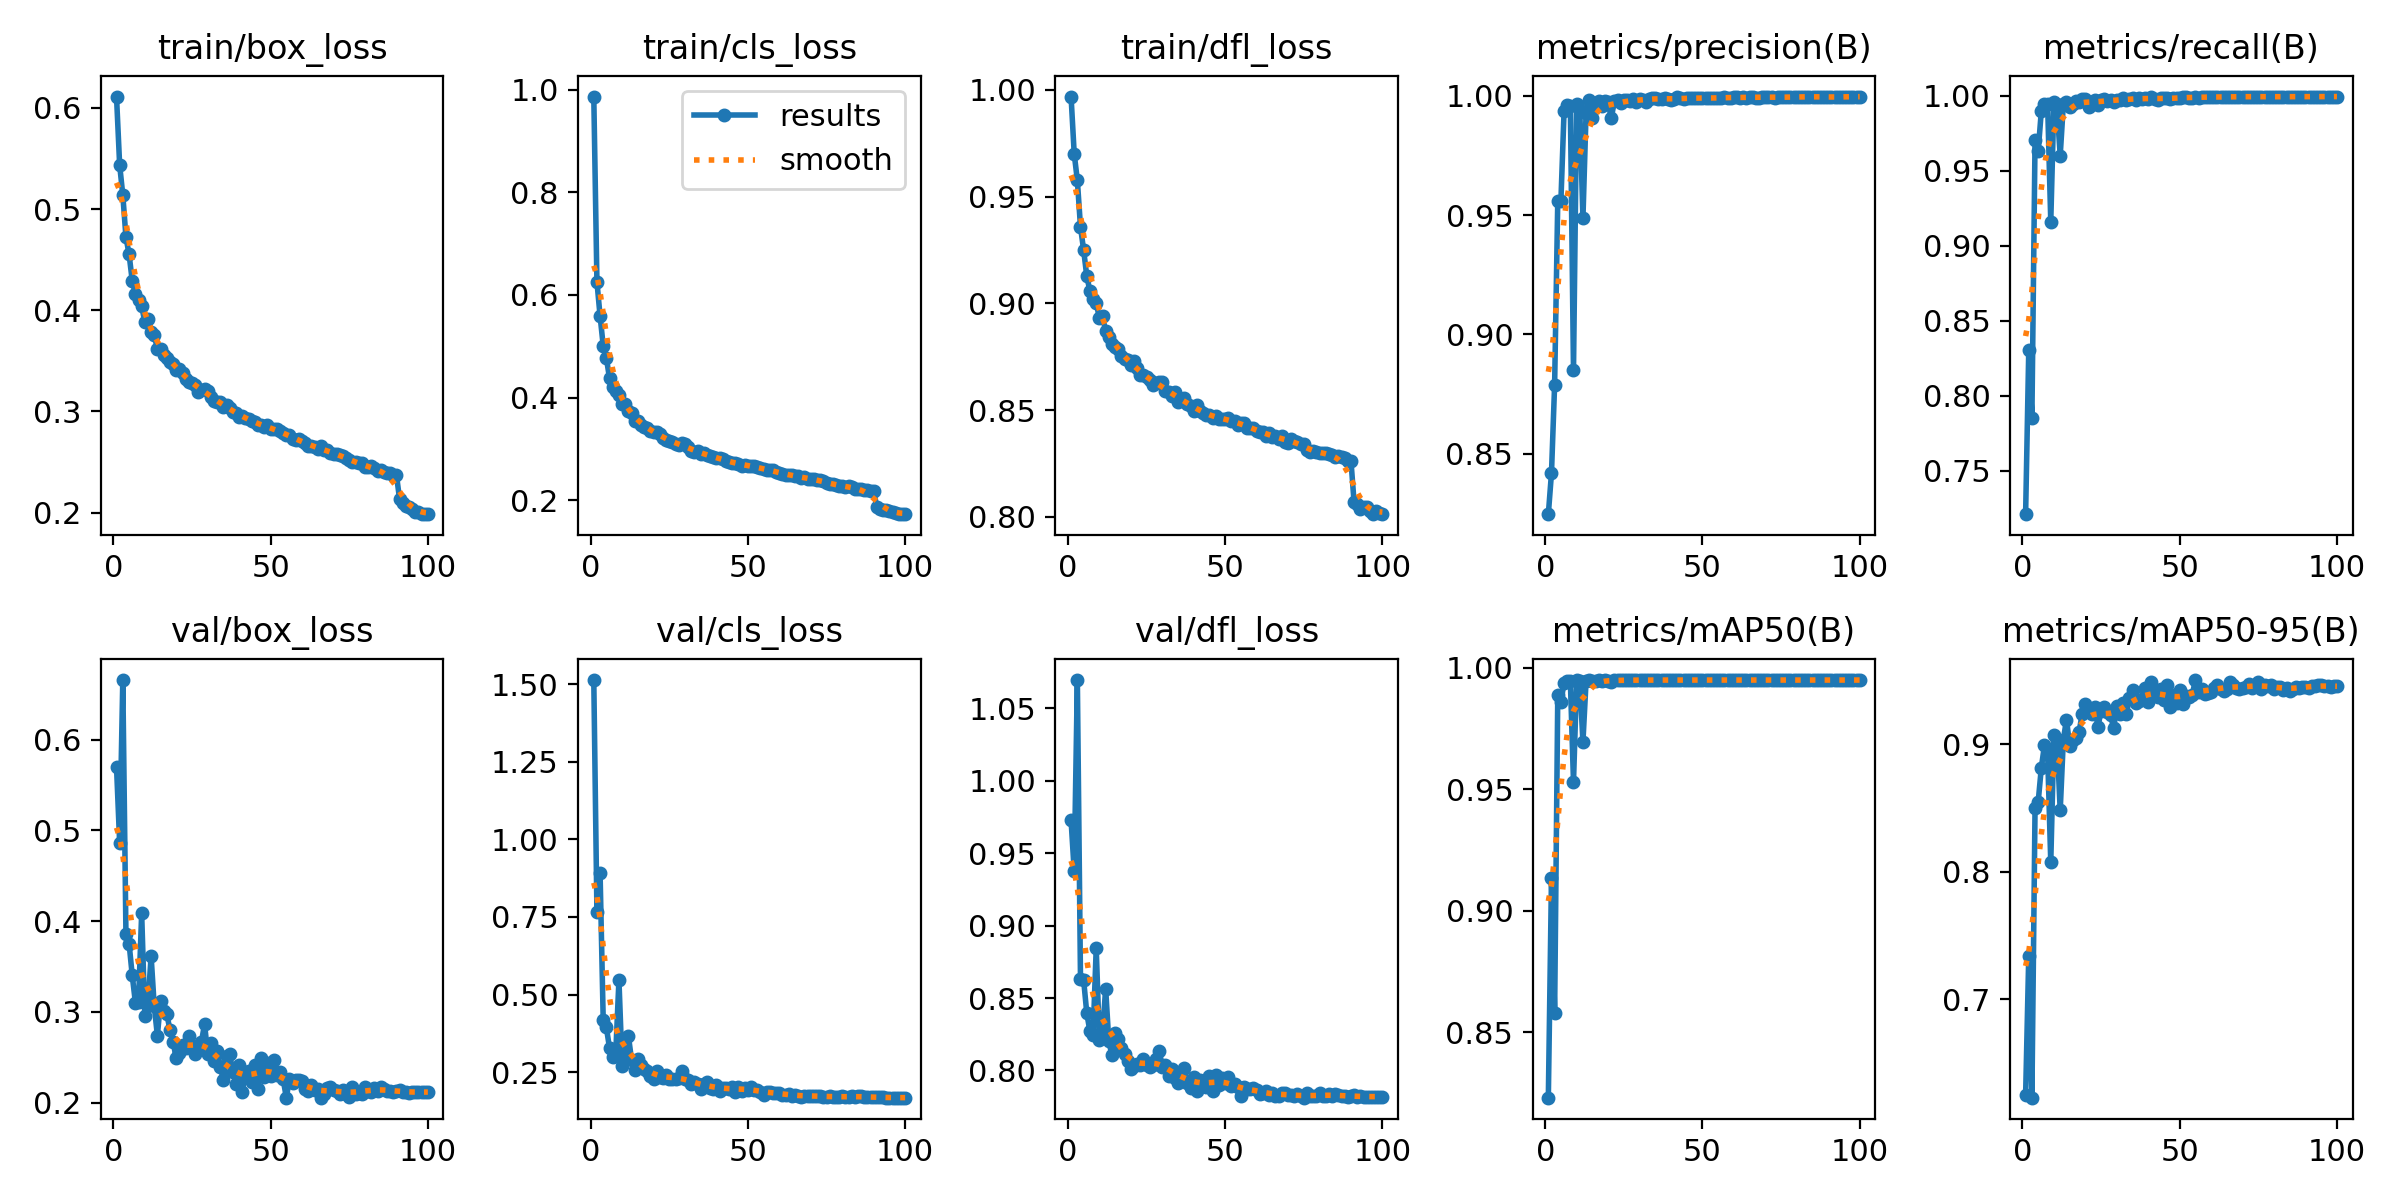

Source data for this figure (header and first rows):
epoch, time, train/box_loss, train/cls_loss, train/dfl_loss, metrics/precision(B), metrics/recall(B), metrics/mAP50(B), metrics/mAP50-95(B), val/box_loss, val/cls_loss, val/dfl_loss, lr/pg0, lr/pg1, lr/pg2
1, 52.77, 0.6112, 0.9864, 0.9968, 0.8246, 0.7212, 0.823, 0.625, 0.5703, 1.514, 0.9728, 0.07007, 0.003326, 0.003326
2, 99.34, 0.5435, 0.6255, 0.9701, 0.8418, 0.8304, 0.9134, 0.7342, 0.4864, 0.7668, 0.9375, 0.04, 0.006593, 0.006593
3, 143.9, 0.5139, 0.5589, 0.9575, 0.8789, 0.7853, 0.8579, 0.623, 0.6657, 0.892, 1.069, 0.009871, 0.009795, 0.009795
4, 187.6, 0.4723, 0.5007, 0.9358, 0.956, 0.9703, 0.9888, 0.8498, 0.3859, 0.4164, 0.8629, 0.009703, 0.009703, 0.009703
5, 231.4, 0.4552, 0.4773, 0.9249, 0.9561, 0.963, 0.9859, 0.8548, 0.3754, 0.3939, 0.8624, 0.009604, 0.009604, 0.009604
6, 275.2, 0.4291, 0.4374, 0.9127, 0.9934, 0.9899, 0.994, 0.8815, 0.3404, 0.3278, 0.8396, 0.009505, 0.009505, 0.009505
7, 319.1, 0.4161, 0.4196, 0.9058, 0.996, 0.9945, 0.9947, 0.8993, 0.3104, 0.2977, 0.827, 0.009406, 0.009406, 0.009406
8, 363.3, 0.4105, 0.4129, 0.902, 0.9958, 0.9941, 0.9945, 0.8925, 0.3115, 0.3142, 0.8243, 0.009307, 0.009307, 0.009307
9, 407.3, 0.4044, 0.4048, 0.9001, 0.8849, 0.9161, 0.9529, 0.8073, 0.4087, 0.5466, 0.8842, 0.009208, 0.009208, 0.009208
10, 451, 0.3881, 0.3866, 0.8932, 0.9967, 0.9957, 0.9949, 0.9069, 0.2956, 0.2711, 0.821, 0.009109, 0.009109, 0.009109
11, 494.6, 0.3911, 0.3864, 0.894, 0.994, 0.9918, 0.9948, 0.9024, 0.3082, 0.2914, 0.8254, 0.00901, 0.00901, 0.00901
12, 538.1, 0.3782, 0.3728, 0.8868, 0.9486, 0.9601, 0.9695, 0.848, 0.3617, 0.367, 0.8565, 0.008911, 0.008911, 0.008911
13, 581.7, 0.3754, 0.3692, 0.8844, 0.9928, 0.9941, 0.9945, 0.9035, 0.3063, 0.29, 0.8201, 0.008812, 0.008812, 0.008812
14, 625.2, 0.3618, 0.3549, 0.8809, 0.998, 0.9958, 0.995, 0.9192, 0.274, 0.2557, 0.8106, 0.008713, 0.008713, 0.008713
15, 668.8, 0.3615, 0.3548, 0.8797, 0.9907, 0.9926, 0.9946, 0.8989, 0.312, 0.2931, 0.8261, 0.008614, 0.008614, 0.008614
16, 712.4, 0.3562, 0.3471, 0.8787, 0.9964, 0.9945, 0.9948, 0.903, 0.3008, 0.2718, 0.8214, 0.008515, 0.008515, 0.008515
17, 756, 0.3533, 0.3434, 0.8755, 0.9976, 0.9963, 0.9949, 0.9046, 0.2976, 0.2602, 0.8153, 0.008416, 0.008416, 0.008416
18, 799.7, 0.349, 0.3399, 0.8739, 0.9959, 0.9954, 0.9947, 0.9096, 0.2802, 0.2533, 0.8117, 0.008317, 0.008317, 0.008317
19, 843.2, 0.3471, 0.334, 0.8736, 0.9978, 0.9977, 0.995, 0.9237, 0.2668, 0.2387, 0.8063, 0.008218, 0.008218, 0.008218
20, 886.9, 0.3411, 0.3327, 0.8709, 0.9975, 0.9976, 0.9948, 0.9312, 0.2489, 0.2264, 0.8008, 0.008119, 0.008119, 0.008119
21, 930.6, 0.3422, 0.3319, 0.8729, 0.9905, 0.9924, 0.9942, 0.9252, 0.2549, 0.2525, 0.8028, 0.00802, 0.00802, 0.00802
22, 974.3, 0.3384, 0.329, 0.8699, 0.9977, 0.9955, 0.995, 0.9235, 0.2635, 0.2327, 0.8044, 0.007921, 0.007921, 0.007921
23, 1018, 0.3316, 0.3216, 0.8663, 0.9981, 0.9968, 0.995, 0.9289, 0.2608, 0.2321, 0.8037, 0.007822, 0.007822, 0.007822
24, 1063, 0.3294, 0.3174, 0.8666, 0.9969, 0.9937, 0.9949, 0.9137, 0.2737, 0.2392, 0.8081, 0.007723, 0.007723, 0.007723
25, 1106, 0.3283, 0.3144, 0.8656, 0.9982, 0.9969, 0.995, 0.9259, 0.2625, 0.2292, 0.8038, 0.007624, 0.007624, 0.007624
26, 1150, 0.3263, 0.3127, 0.8641, 0.9982, 0.9975, 0.995, 0.9293, 0.2535, 0.2263, 0.8024, 0.007525, 0.007525, 0.007525
27, 1195, 0.3194, 0.3089, 0.8616, 0.9976, 0.9966, 0.9949, 0.925, 0.263, 0.2263, 0.8037, 0.007426, 0.007426, 0.007426
28, 1239, 0.321, 0.3072, 0.8625, 0.9985, 0.9969, 0.995, 0.923, 0.267, 0.2304, 0.8078, 0.007327, 0.007327, 0.007327
29, 1283, 0.3222, 0.3113, 0.8632, 0.9975, 0.9958, 0.995, 0.9123, 0.2867, 0.2541, 0.8136, 0.007228, 0.007228, 0.007228
30, 1327, 0.3198, 0.3086, 0.8632, 0.9986, 0.9969, 0.995, 0.9297, 0.2535, 0.2272, 0.8022, 0.007129, 0.007129, 0.007129
31, 1370, 0.314, 0.3031, 0.8587, 0.9983, 0.9972, 0.995, 0.9232, 0.2659, 0.2232, 0.8037, 0.00703, 0.00703, 0.00703
32, 1414, 0.3104, 0.2955, 0.8587, 0.9976, 0.9984, 0.995, 0.9321, 0.2456, 0.2125, 0.7963, 0.006931, 0.006931, 0.006931
33, 1458, 0.3098, 0.2946, 0.8567, 0.9986, 0.997, 0.995, 0.9234, 0.2566, 0.2181, 0.8014, 0.006832, 0.006832, 0.006832
34, 1501, 0.3095, 0.2963, 0.8583, 0.9992, 0.9977, 0.995, 0.9359, 0.2399, 0.2114, 0.7947, 0.006733, 0.006733, 0.006733
35, 1545, 0.3039, 0.2898, 0.8537, 0.9992, 0.9982, 0.995, 0.9426, 0.225, 0.1968, 0.7913, 0.006634, 0.006634, 0.006634
36, 1589, 0.3064, 0.291, 0.8553, 0.9986, 0.9971, 0.995, 0.9322, 0.2516, 0.2127, 0.7991, 0.006535, 0.006535, 0.006535
37, 1633, 0.3035, 0.2871, 0.8557, 0.9987, 0.9982, 0.995, 0.9335, 0.2533, 0.2188, 0.8016, 0.006436, 0.006436, 0.006436
38, 1677, 0.2994, 0.2865, 0.853, 0.999, 0.9977, 0.995, 0.9351, 0.2336, 0.2, 0.7912, 0.006337, 0.006337, 0.006337
39, 1720, 0.2985, 0.285, 0.8522, 0.9984, 0.9984, 0.995, 0.9443, 0.2205, 0.1942, 0.7881, 0.006238, 0.006238, 0.006238
40, 1764, 0.2945, 0.2817, 0.8497, 0.9984, 0.9978, 0.995, 0.9331, 0.2413, 0.2088, 0.7957, 0.006139, 0.006139, 0.006139
41, 1808, 0.295, 0.2822, 0.8522, 0.9984, 0.9992, 0.995, 0.9483, 0.2115, 0.1875, 0.7859, 0.00604, 0.00604, 0.00604
42, 1852, 0.2933, 0.2795, 0.8495, 0.9993, 0.9976, 0.995, 0.9401, 0.2341, 0.1977, 0.7931, 0.005941, 0.005941, 0.005941
43, 1896, 0.2926, 0.277, 0.8484, 0.999, 0.9972, 0.995, 0.9366, 0.2353, 0.1995, 0.7919, 0.005842, 0.005842, 0.005842
44, 1939, 0.2906, 0.2743, 0.8477, 0.9986, 0.9986, 0.995, 0.9434, 0.2234, 0.1955, 0.7886, 0.005743, 0.005743, 0.005743
45, 1983, 0.2893, 0.2728, 0.8479, 0.9989, 0.9981, 0.995, 0.9344, 0.242, 0.2012, 0.7959, 0.005644, 0.005644, 0.005644
46, 2026, 0.2866, 0.2726, 0.8465, 0.999, 0.9983, 0.995, 0.9465, 0.2152, 0.1868, 0.7857, 0.005545, 0.005545, 0.005545
47, 2070, 0.2868, 0.2709, 0.8471, 0.999, 0.9975, 0.995, 0.9292, 0.2497, 0.2018, 0.7967, 0.005446, 0.005446, 0.005446
48, 2114, 0.2844, 0.2672, 0.8456, 0.9989, 0.9981, 0.995, 0.9385, 0.2287, 0.1906, 0.7901, 0.005347, 0.005347, 0.005347
49, 2158, 0.2861, 0.2693, 0.846, 0.9992, 0.9983, 0.995, 0.9326, 0.2437, 0.1972, 0.7947, 0.005248, 0.005248, 0.005248
50, 2202, 0.2823, 0.2672, 0.8459, 0.9992, 0.9982, 0.995, 0.9423, 0.229, 0.1913, 0.791, 0.005149, 0.005149, 0.005149
51, 2245, 0.283, 0.2668, 0.8463, 0.9991, 0.999, 0.995, 0.9316, 0.2472, 0.2028, 0.7957, 0.00505, 0.00505, 0.00505
52, 2289, 0.2823, 0.2657, 0.8449, 0.999, 0.999, 0.995, 0.938, 0.2303, 0.191, 0.7895, 0.004951, 0.004951, 0.004951
53, 2334, 0.2809, 0.2641, 0.8448, 0.999, 0.9987, 0.995, 0.9365, 0.2334, 0.1924, 0.7907, 0.004852, 0.004852, 0.004852
54, 2378, 0.2783, 0.2618, 0.8431, 0.999, 0.9985, 0.995, 0.9388, 0.2257, 0.1858, 0.7884, 0.004753, 0.004753, 0.004753
55, 2421, 0.277, 0.2609, 0.8439, 0.9991, 0.9991, 0.995, 0.9502, 0.2056, 0.1775, 0.7822, 0.004654, 0.004654, 0.004654
56, 2465, 0.2766, 0.2594, 0.8441, 0.9989, 0.9982, 0.995, 0.9406, 0.2262, 0.1863, 0.7886, 0.004555, 0.004555, 0.004555
57, 2509, 0.2732, 0.2581, 0.8418, 0.9995, 0.9991, 0.995, 0.9431, 0.2222, 0.1865, 0.7874, 0.004456, 0.004456, 0.004456
58, 2552, 0.2717, 0.258, 0.8414, 0.9992, 0.9993, 0.995, 0.9392, 0.2246, 0.1829, 0.787, 0.004357, 0.004357, 0.004357
59, 2596, 0.2727, 0.2557, 0.8418, 0.9992, 0.9989, 0.995, 0.9398, 0.2252, 0.1825, 0.7879, 0.004258, 0.004258, 0.004258
60, 2640, 0.2712, 0.2534, 0.8404, 0.9994, 0.9992, 0.995, 0.9411, 0.2239, 0.1827, 0.7868, 0.004159, 0.004159, 0.004159
... 40 more rows
